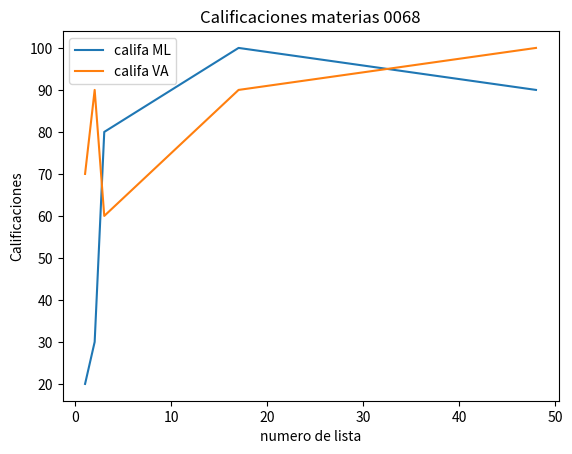

Write Python code to recreate this figure.
import matplotlib.pyplot as plt
import numpy as np

# Christian Garcia Jimenez Nc = 0068 
# Fecha 26/miercoles/10/octubre/2026
print("Christian Garcia Jimenez Nc = 0068")
# Datos
no_lista = [1, 2, 3, 17, 48]
califa_ml = [20, 30, 80, 100, 90]
califa_va = [70, 90, 60, 90, 100]

plt.plot(no_lista, califa_ml, label="califa ML")
plt.plot(no_lista, califa_va, label="califa VA")  # <--- Corregido
plt.title("Calificaciones materias 0068")
plt.xlabel("numero de lista")  # Muestra las etiquetas (labels) de cada línea
plt.ylabel("Calificaciones")
plt.legend()
plt.show()
print("Christian Garcia Jimenez Nc = 0068")
